The GitHub repository yefferson12355/ClasificadorCarnes_Colaborativo contains a labelled image folder "ClasificadorCarnes_Colaborativo" with 2 categories: alpaca, llama. Examples follow, each with its label.

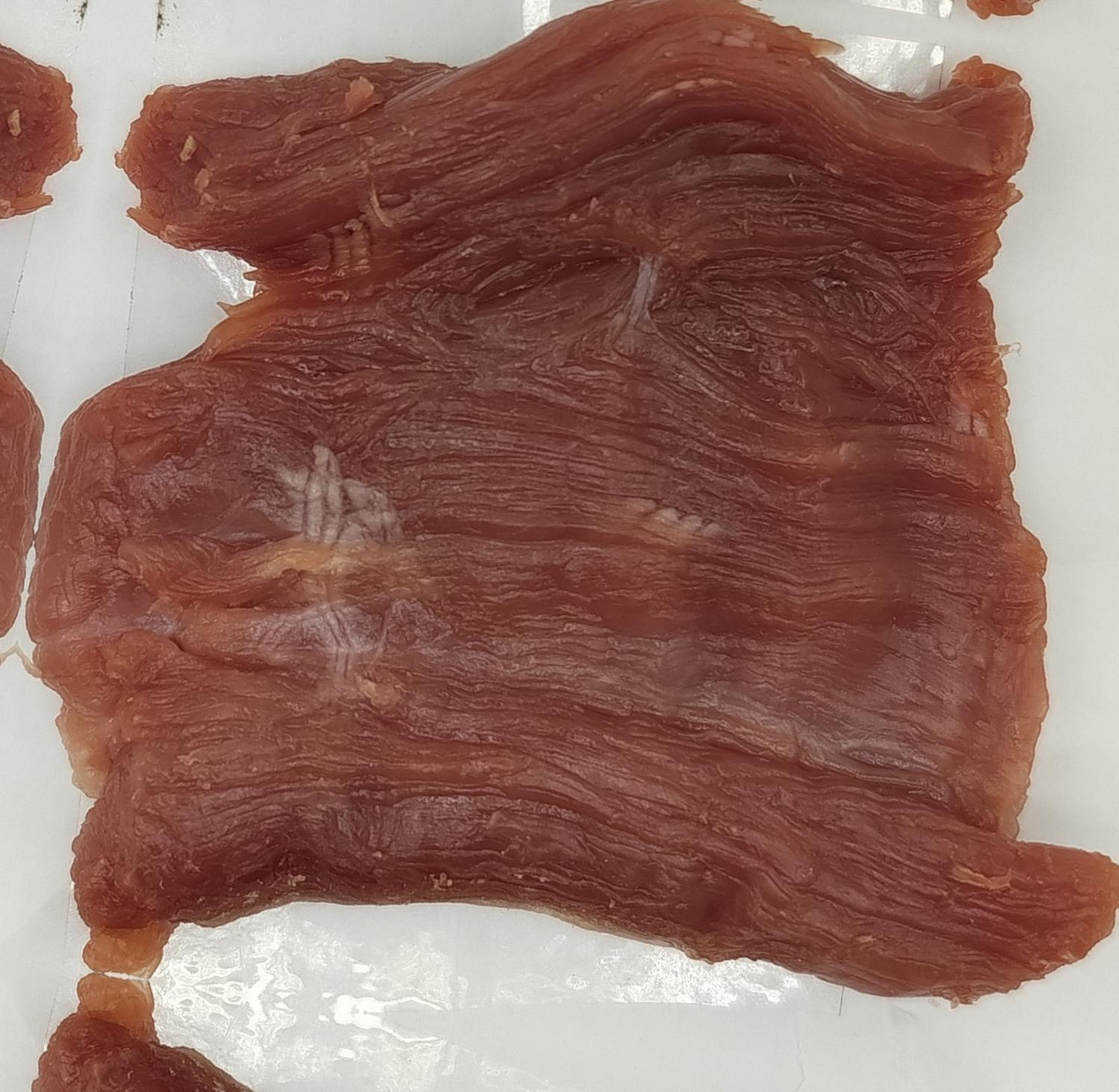
Label: llama

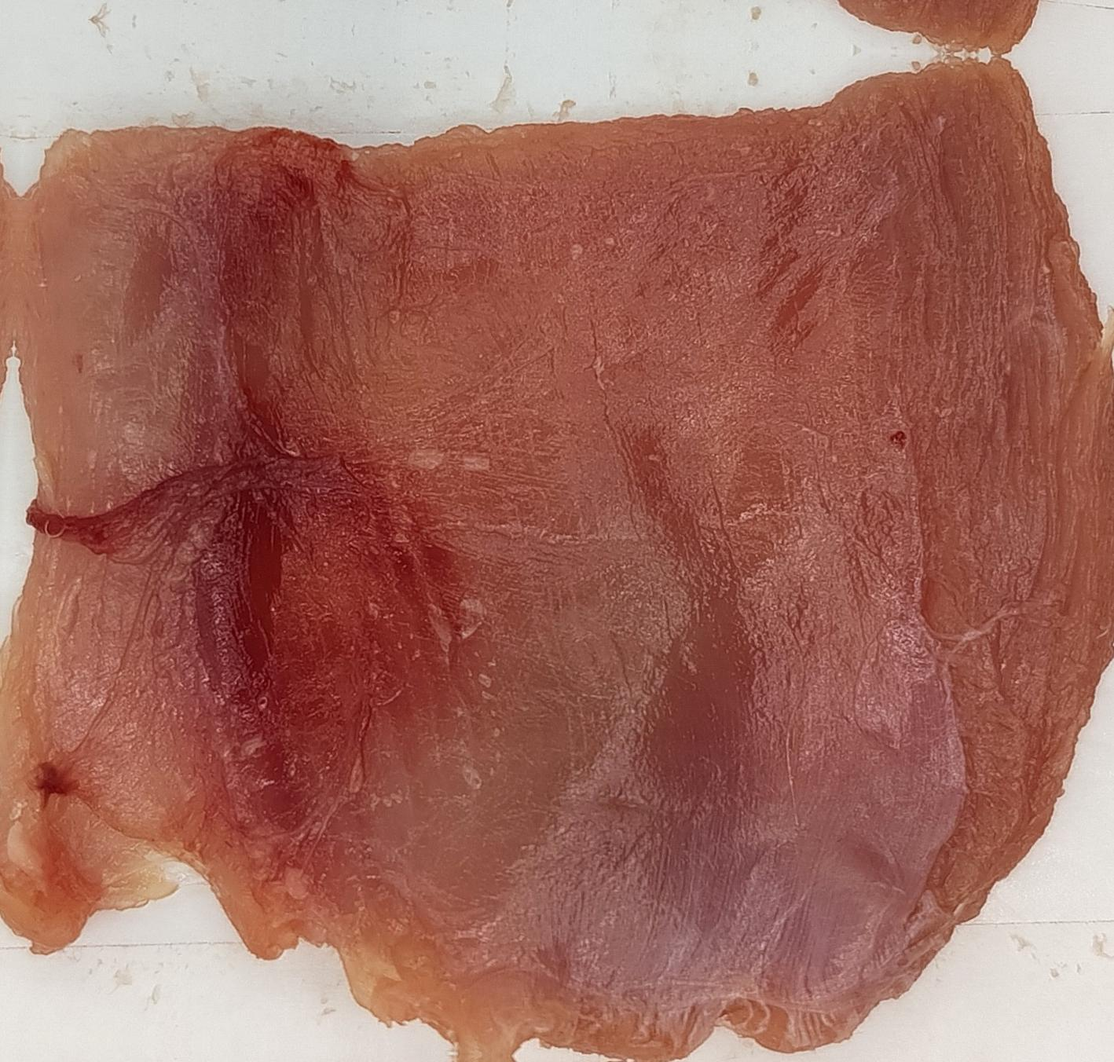
Label: alpaca

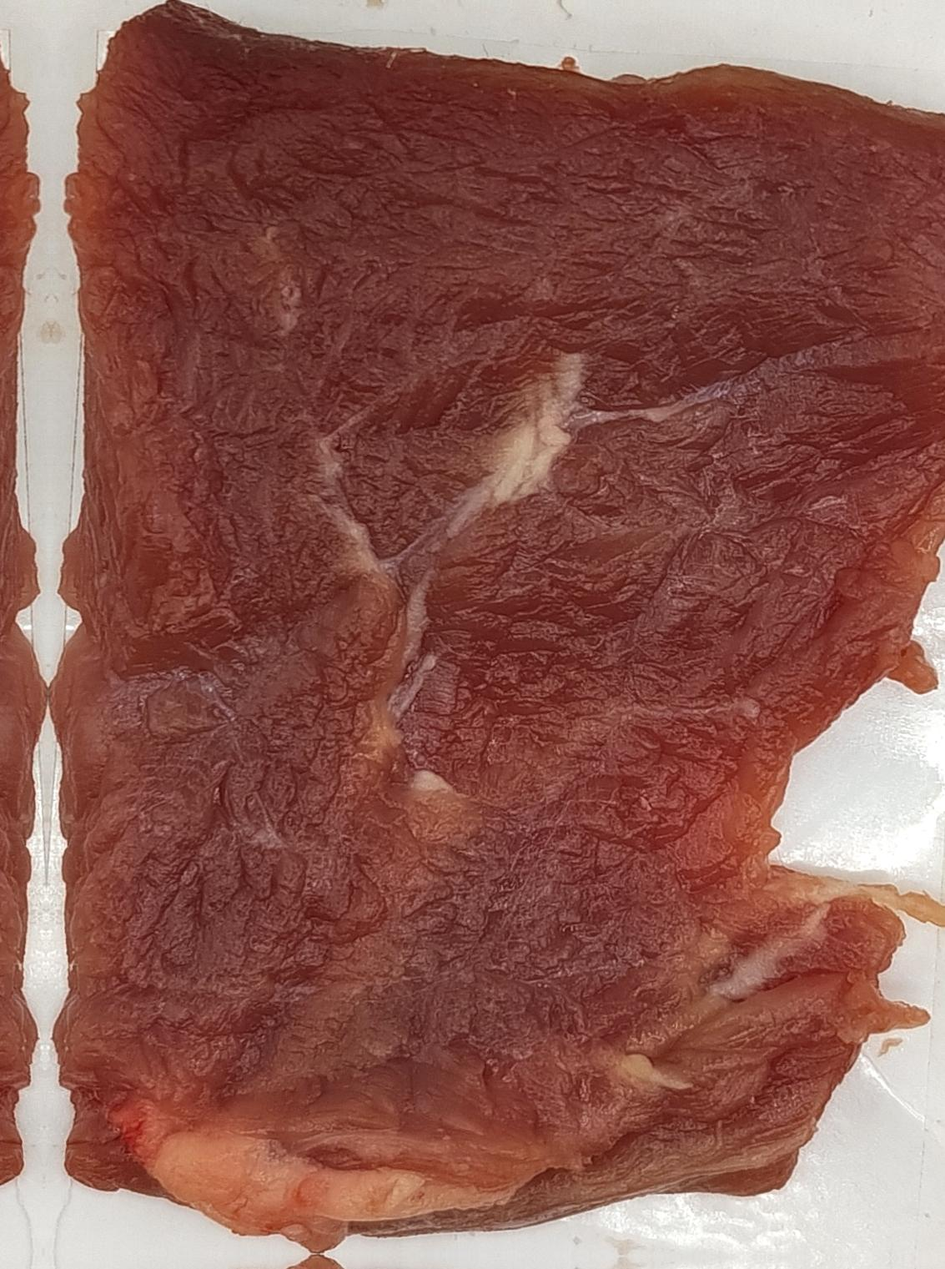
Label: alpaca

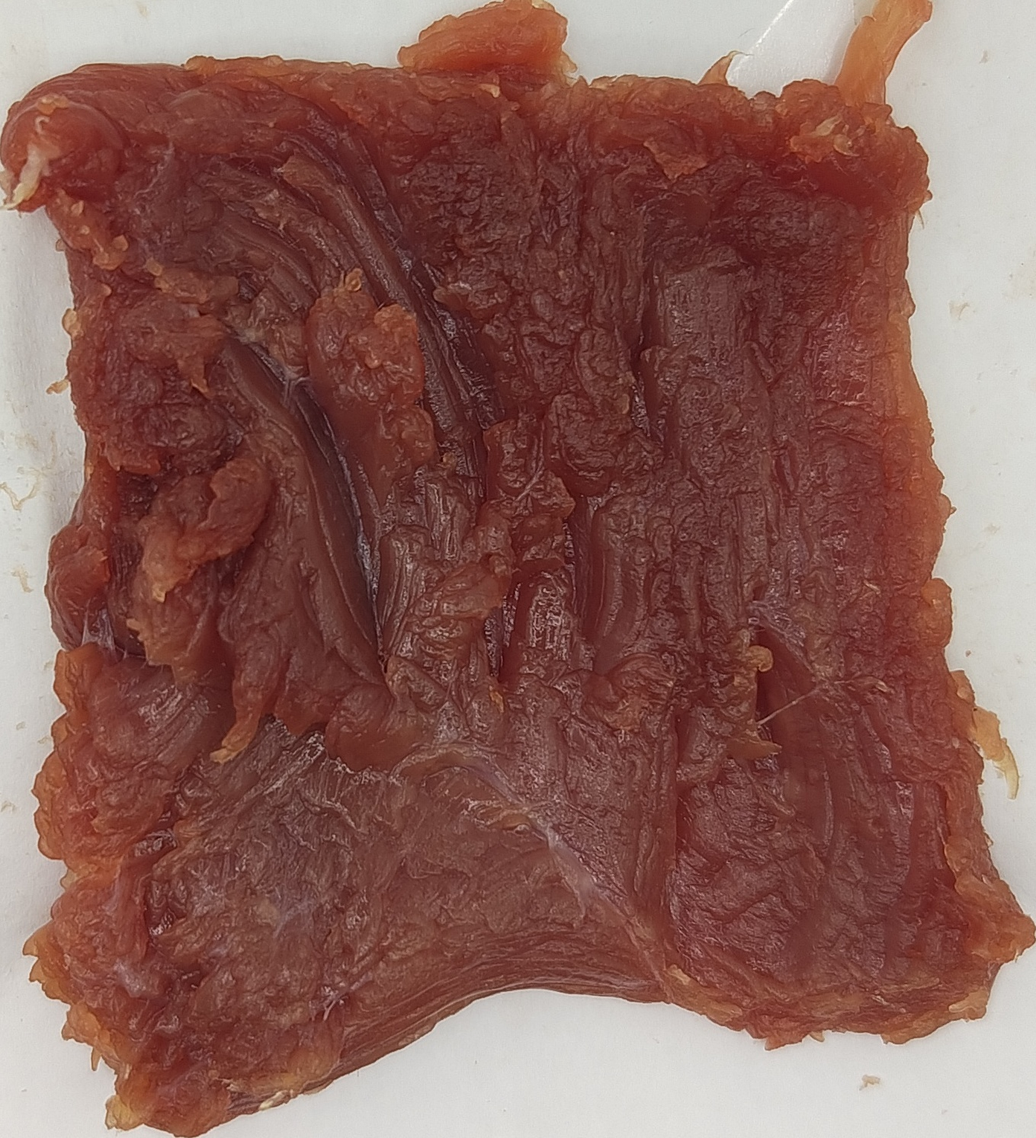
Label: llama

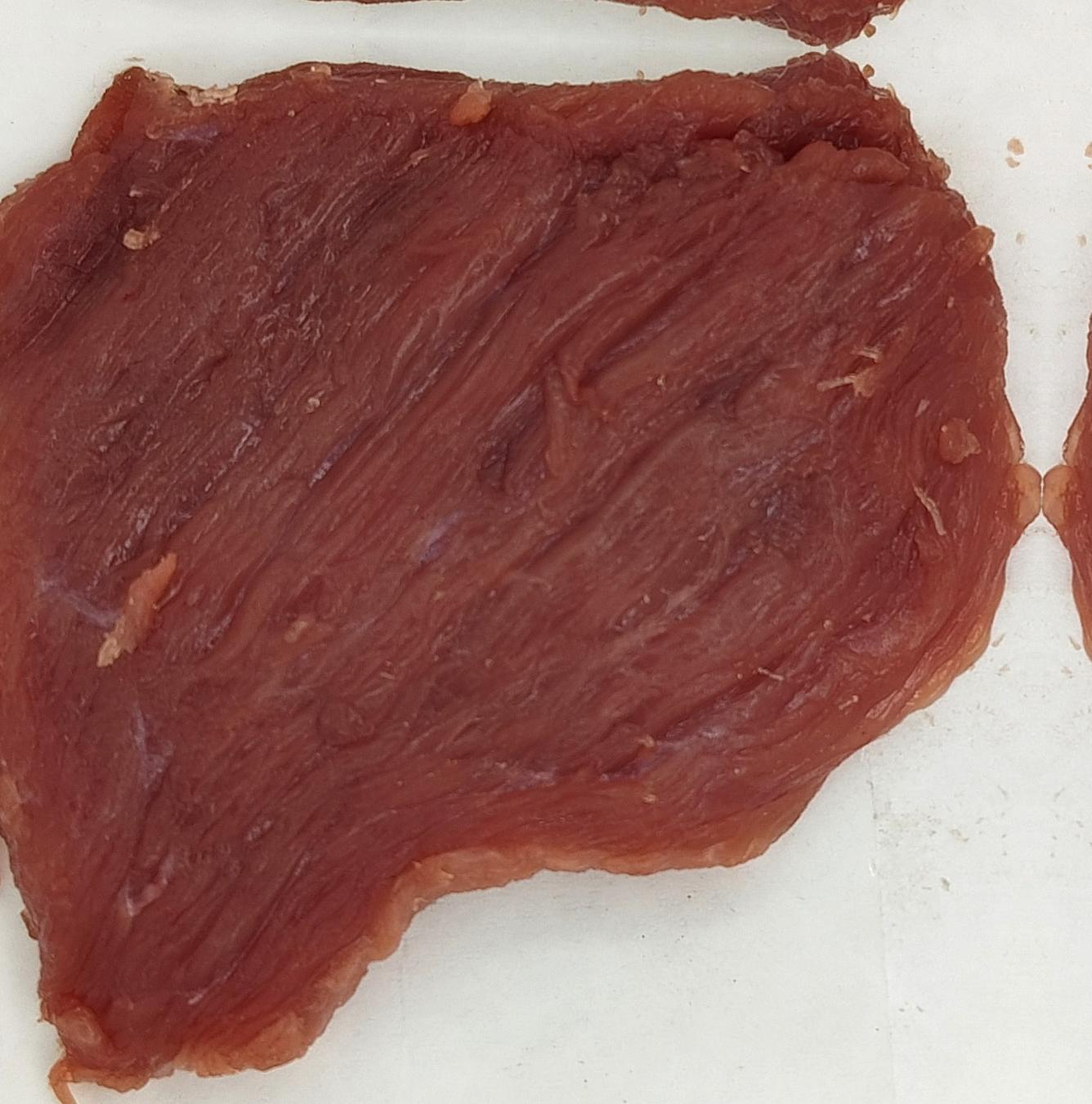
Label: alpaca

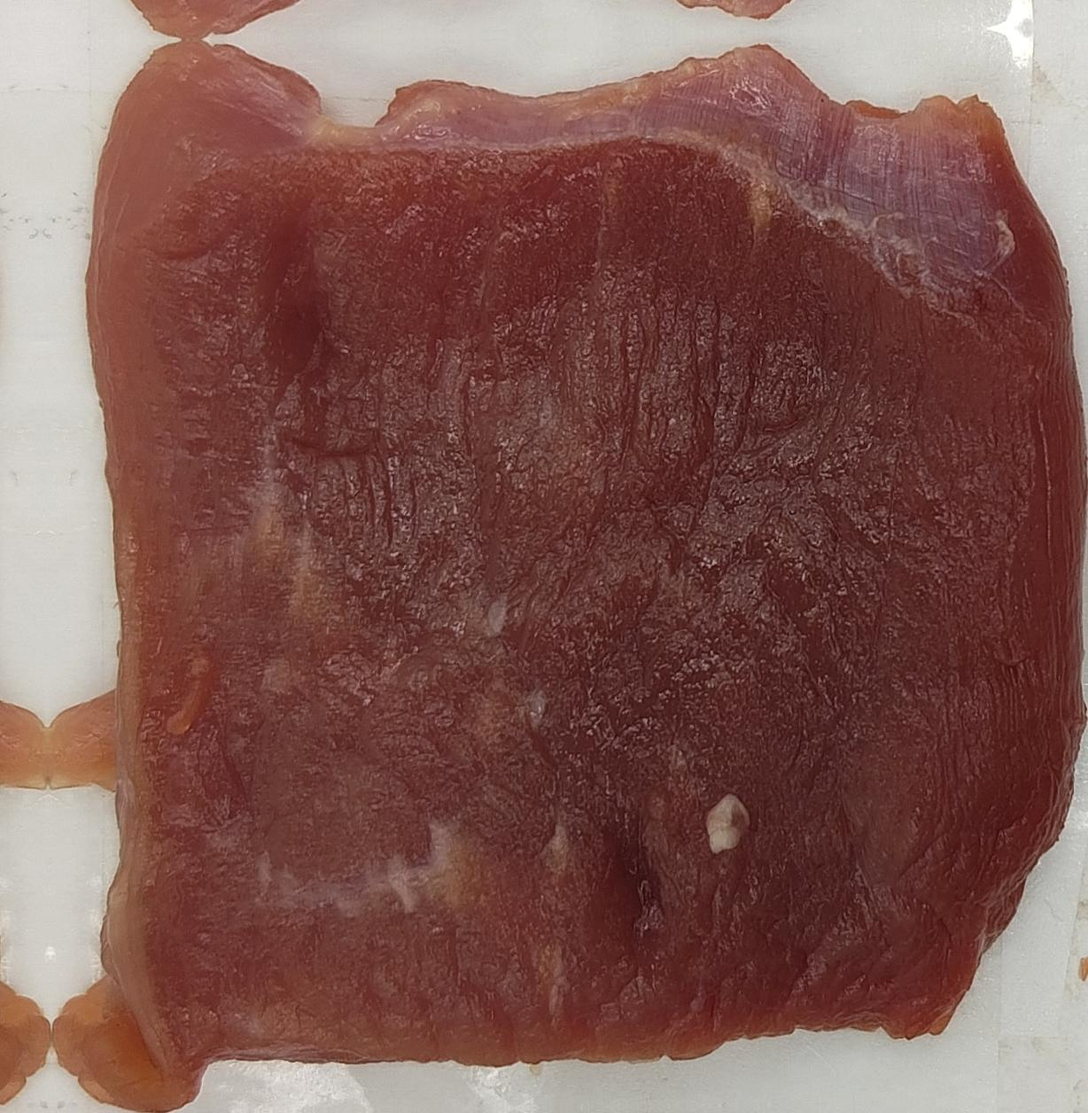
Label: llama
